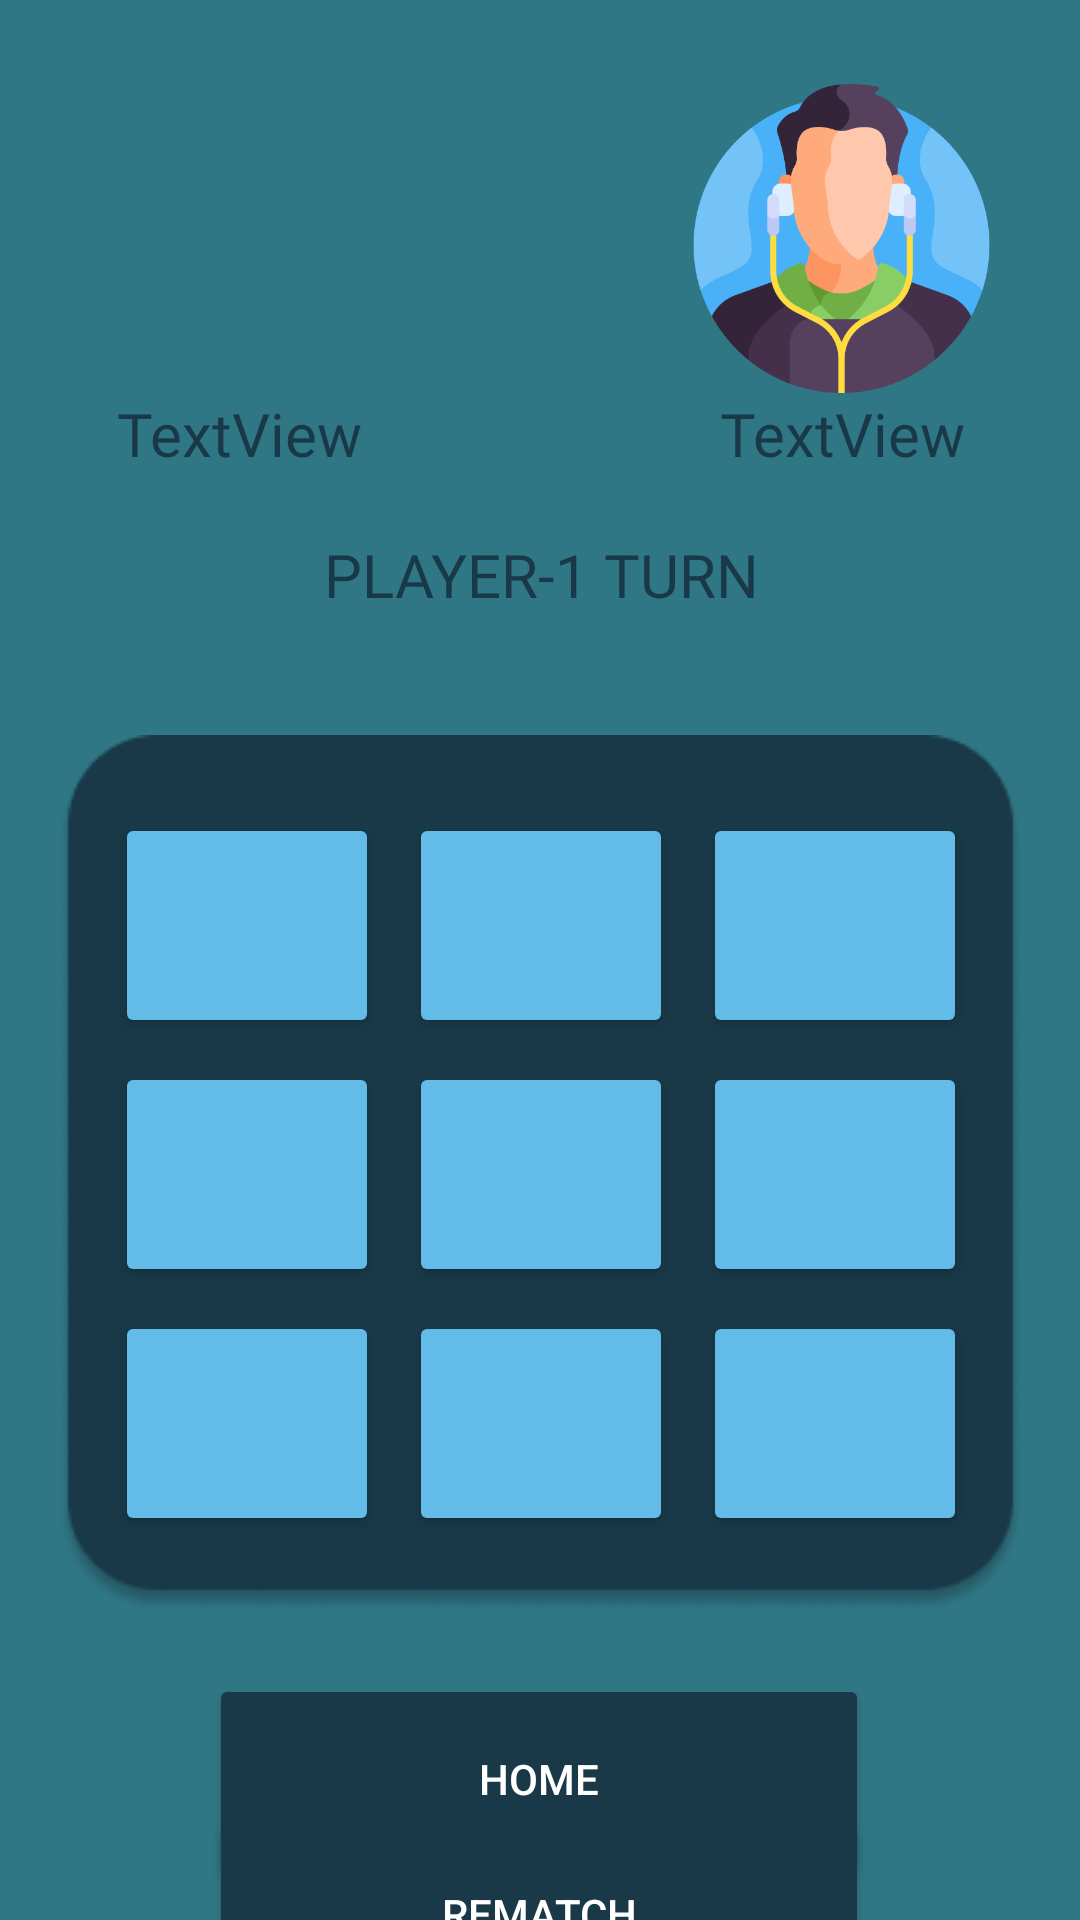

Produce the Android XML layout that renders to this screen, including the resource entries it uses.
<!-- AndroidManifest.xml: application theme Theme.TicTac -->
<!-- res/layout/activity_main.xml -->
<?xml version="1.0" encoding="utf-8"?>
<androidx.constraintlayout.widget.ConstraintLayout xmlns:android="http://schemas.android.com/apk/res/android"
    xmlns:app="http://schemas.android.com/apk/res-auto"
    xmlns:tools="http://schemas.android.com/tools"
    android:layout_width="match_parent"
    android:layout_height="match_parent"
    android:gravity="center"
    android:orientation="vertical"
    android:background="#307785"
    tools:context=".MainActivity">


    <TextView
        android:id="@+id/textView5"
        android:layout_width="104dp"
        android:layout_height="wrap_content"
        android:fontFamily="@font/anton"
        android:text="TextView"
        android:textAlignment="center"
        android:textColor="#193948"
        android:textSize="20dp"
        app:layout_constraintEnd_toEndOf="@+id/imageView5"
        app:layout_constraintStart_toStartOf="@+id/imageView5"
        app:layout_constraintTop_toBottomOf="@+id/imageView5" />

    <TextView
        android:id="@+id/textView6"
        android:layout_width="104dp"
        android:layout_height="wrap_content"
        android:fontFamily="@font/anton"
        android:text="TextView"
        android:textAlignment="center"
        android:textColor="#193948"
        android:textSize="20dp"
        app:layout_constraintEnd_toEndOf="@+id/imageView6"
        app:layout_constraintStart_toStartOf="@+id/imageView6"
        app:layout_constraintTop_toBottomOf="@+id/imageView6" />

    <Button
        android:id="@+id/button13"
        android:layout_width="220dp"
        android:layout_height="70dp"
        android:layout_marginTop="8dp"
        android:backgroundTint="#193948"
        android:onClick="restart"
        android:text="REMATCH"
        android:textColor="@color/white"
        app:layout_constraintBottom_toBottomOf="parent"
        app:layout_constraintEnd_toEndOf="parent"
        app:layout_constraintHorizontal_bias="0.497"
        app:layout_constraintStart_toStartOf="parent"
        app:layout_constraintTop_toBottomOf="@+id/home" />

    <Button
        android:id="@+id/home"
        android:layout_width="220dp"
        android:layout_height="70dp"
        android:layout_marginTop="20dp"
        android:backgroundTint="#193948"
        android:text="HOME"
        android:textColor="@color/white"
        android:visibility="visible"
        app:layout_constraintEnd_toEndOf="parent"
        app:layout_constraintHorizontal_bias="0.497"
        app:layout_constraintStart_toStartOf="parent"
        app:layout_constraintTop_toBottomOf="@+id/imageView3" />

    <ImageView
        android:id="@+id/imageView3"
        android:layout_width="wrap_content"
        android:layout_height="wrap_content"
        android:layout_marginTop="40dp"
        app:layout_constraintEnd_toEndOf="parent"
        app:layout_constraintStart_toStartOf="parent"
        app:layout_constraintTop_toBottomOf="@+id/textView7"
        app:srcCompat="@drawable/rectangle_5__2_" />

    <LinearLayout
        android:id="@+id/linearLayout3"
        android:layout_width="wrap_content"
        android:layout_height="wrap_content"
        android:orientation="vertical"
        app:layout_constraintBottom_toBottomOf="@+id/imageView3"
        app:layout_constraintEnd_toEndOf="@+id/imageView3"
        app:layout_constraintStart_toStartOf="@+id/imageView3"
        app:layout_constraintTop_toTopOf="@+id/imageView3">

        <LinearLayout
            android:layout_width="wrap_content"
            android:layout_height="75dp"
            android:orientation="horizontal">

            <Button
                android:id="@+id/button1"
                style="@style/buttonStyle"
                android:layout_width="wrap_content"
                android:layout_height="75dp"
                android:layout_marginStart="0dp"
                android:layout_marginTop="0dp"
                android:backgroundTint="#62BCE7"
                android:onClick="game"
                android:tag="0"
                android:textAlignment="center"
                android:textColor="@color/white"
                app:cornerRadius="10dp"
                tools:visibility="visible" />

            <Button
                android:id="@+id/button2"
                style="@style/buttonStyle"
                android:layout_width="wrap_content"
                android:layout_height="75dp"
                android:layout_marginLeft="10dp"
                android:backgroundTint="#62BCE7"
                android:onClick="game"
                android:tag="1"
                android:textAlignment="center"
                android:textColor="@color/white"

                app:cornerRadius="10dp"
                tools:visibility="visible" />

            <Button
                android:id="@+id/button3"
                style="@style/buttonStyle"
                android:layout_width="wrap_content"
                android:layout_height="75dp"
                android:layout_marginStart="10dp"
                android:backgroundTint="#62BCE7"
                android:onClick="game"
                android:tag="2"
                android:textAlignment="center"
                android:textColor="@color/white"
                app:cornerRadius="10dp"
                tools:visibility="visible" />
        </LinearLayout>

        <LinearLayout
            android:layout_width="wrap_content"
            android:layout_height="83dp"
            android:orientation="horizontal">

            <Button
                android:id="@+id/button4"
                style="@style/buttonStyle"
                android:layout_width="wrap_content"
                android:layout_height="75dp"
                android:layout_marginStart="0dp"
                android:layout_marginTop="8dp"
                android:backgroundTint="#62BCE7"
                android:onClick="game"
                android:tag="3"
                android:textAlignment="center"
                android:textColor="@color/white"
                app:cornerRadius="10dp"
                tools:visibility="visible" />

            <Button
                android:id="@+id/button5"
                style="@style/buttonStyle"
                android:layout_width="wrap_content"
                android:layout_height="75dp"
                android:layout_marginStart="10dp"
                android:layout_marginTop="8dp"
                android:backgroundTint="#62BCE7"
                android:onClick="game"
                android:tag="4"
                android:textAlignment="center"
                android:textColor="@color/white"
                app:cornerRadius="10dp"
                tools:visibility="visible" />

            <Button
                android:id="@+id/button6"
                style="@style/buttonStyle"
                android:layout_width="wrap_content"
                android:layout_height="75dp"
                android:layout_marginStart="10dp"
                android:layout_marginTop="8dp"
                android:backgroundTint="#62BCE7"
                android:onClick="game"
                android:tag="5"
                android:textAlignment="center"
                android:textColor="@color/white"
                app:cornerRadius="10dp"
                tools:visibility="visible" />

        </LinearLayout>

        <LinearLayout
            android:layout_width="wrap_content"
            android:layout_height="83dp"
            android:orientation="horizontal">

            <Button
                android:id="@+id/button7"
                style="@style/buttonStyle"
                android:layout_width="wrap_content"
                android:layout_height="75dp"
                android:layout_marginTop="8dp"
                android:backgroundTint="#62BCE7"
                android:onClick="game"
                android:tag="6"
                android:textAlignment="center"
                android:textColor="@color/white"
                app:cornerRadius="10dp"
                tools:visibility="visible" />

            <Button
                android:id="@+id/button8"
                style="@style/buttonStyle"
                android:layout_width="wrap_content"
                android:layout_height="75dp"
                android:layout_marginStart="10dp"
                android:layout_marginTop="8dp"
                android:backgroundTint="#62BCE7"
                android:onClick="game"
                android:tag="7"
                android:textAlignment="center"
                android:textColor="@color/white"
                app:cornerRadius="10dp"
                tools:visibility="visible" />

            <Button
                android:id="@+id/button9"
                style="@style/buttonStyle"
                android:layout_width="wrap_content"
                android:layout_height="75dp"
                android:layout_marginStart="10dp"
                android:layout_marginTop="8dp"
                android:backgroundTint="#62BCE7"
                android:onClick="game"
                android:tag="8"
                android:textAlignment="center"
                android:textColor="@color/white"
                app:cornerRadius="10dp"
                tools:visibility="visible" />
        </LinearLayout>
    </LinearLayout>

    <ImageView
        android:id="@+id/imageView5"
        android:layout_width="103dp"
        android:layout_height="103dp"
        android:layout_marginStart="28dp"
        android:layout_marginTop="28dp"
        app:layout_constraintStart_toStartOf="parent"
        app:layout_constraintTop_toTopOf="parent"
        app:srcCompat="@drawable/gamer01" />

    <ImageView
        android:id="@+id/imageView6"
        android:layout_width="103dp"
        android:layout_height="103dp"
        android:layout_marginTop="28dp"
        android:layout_marginEnd="28dp"
        app:layout_constraintEnd_toEndOf="parent"
        app:layout_constraintTop_toTopOf="parent"
        app:srcCompat="@drawable/gamer02" />

    <TextView
        android:id="@+id/textView7"
        android:layout_width="wrap_content"
        android:layout_height="wrap_content"
        android:layout_marginTop="20dp"
        android:fontFamily="@font/anton"
        android:text="PLAYER-1 TURN"
        android:textColor="#193948"
        android:textSize="20dp"
        app:layout_constraintEnd_toEndOf="parent"
        app:layout_constraintHorizontal_bias="0.502"
        app:layout_constraintStart_toStartOf="parent"
        app:layout_constraintTop_toBottomOf="@+id/textView5" />

</androidx.constraintlayout.widget.ConstraintLayout>
<!-- resources referenced by this layout -->
<resources>
  <color name="white">#FFFFFFFF</color>
  <!-- drawable gamer02: png bitmap (drawable, 39607 bytes) -->
  <!-- drawable rectangle_5__2_: png bitmap (drawable, 5808 bytes) -->
  <style name="buttonStyle">
      <item name="android:topLeftRadius">50dp</item>
      <item name="android:topRightRadius">50dp</item>
      <item name="android:bottomLeftRadius">50dp</item>
      <item name="android:bottomRightRadius">50dp</item>
      <item name="android:text">""</item>
  </style>
  <style name="Theme.TicTac" parent="Theme.MaterialComponents.DayNight.NoActionBar">
          
          <item name="colorPrimary">@color/purple_500</item>
          <item name="colorPrimaryVariant">@color/purple_700</item>
          <item name="colorOnPrimary">@color/white</item>
          
          <item name="colorSecondary">@color/teal_200</item>
          <item name="colorSecondaryVariant">@color/teal_700</item>
          <item name="colorOnSecondary">@color/black</item>
          
          <item name="android:statusBarColor">@android:color/transparent</item>
          <item name="android:windowTranslucentStatus">true</item>
          <item name="android:fitsSystemWindows">true</item>
          
      </style>
  <color name="purple_500">#FF6200EE</color>
  <color name="purple_700">#FF3700B3</color>
  <color name="teal_200">#FF03DAC5</color>
  <color name="teal_700">#FF018786</color>
  <color name="black">#FF000000</color>
</resources>
